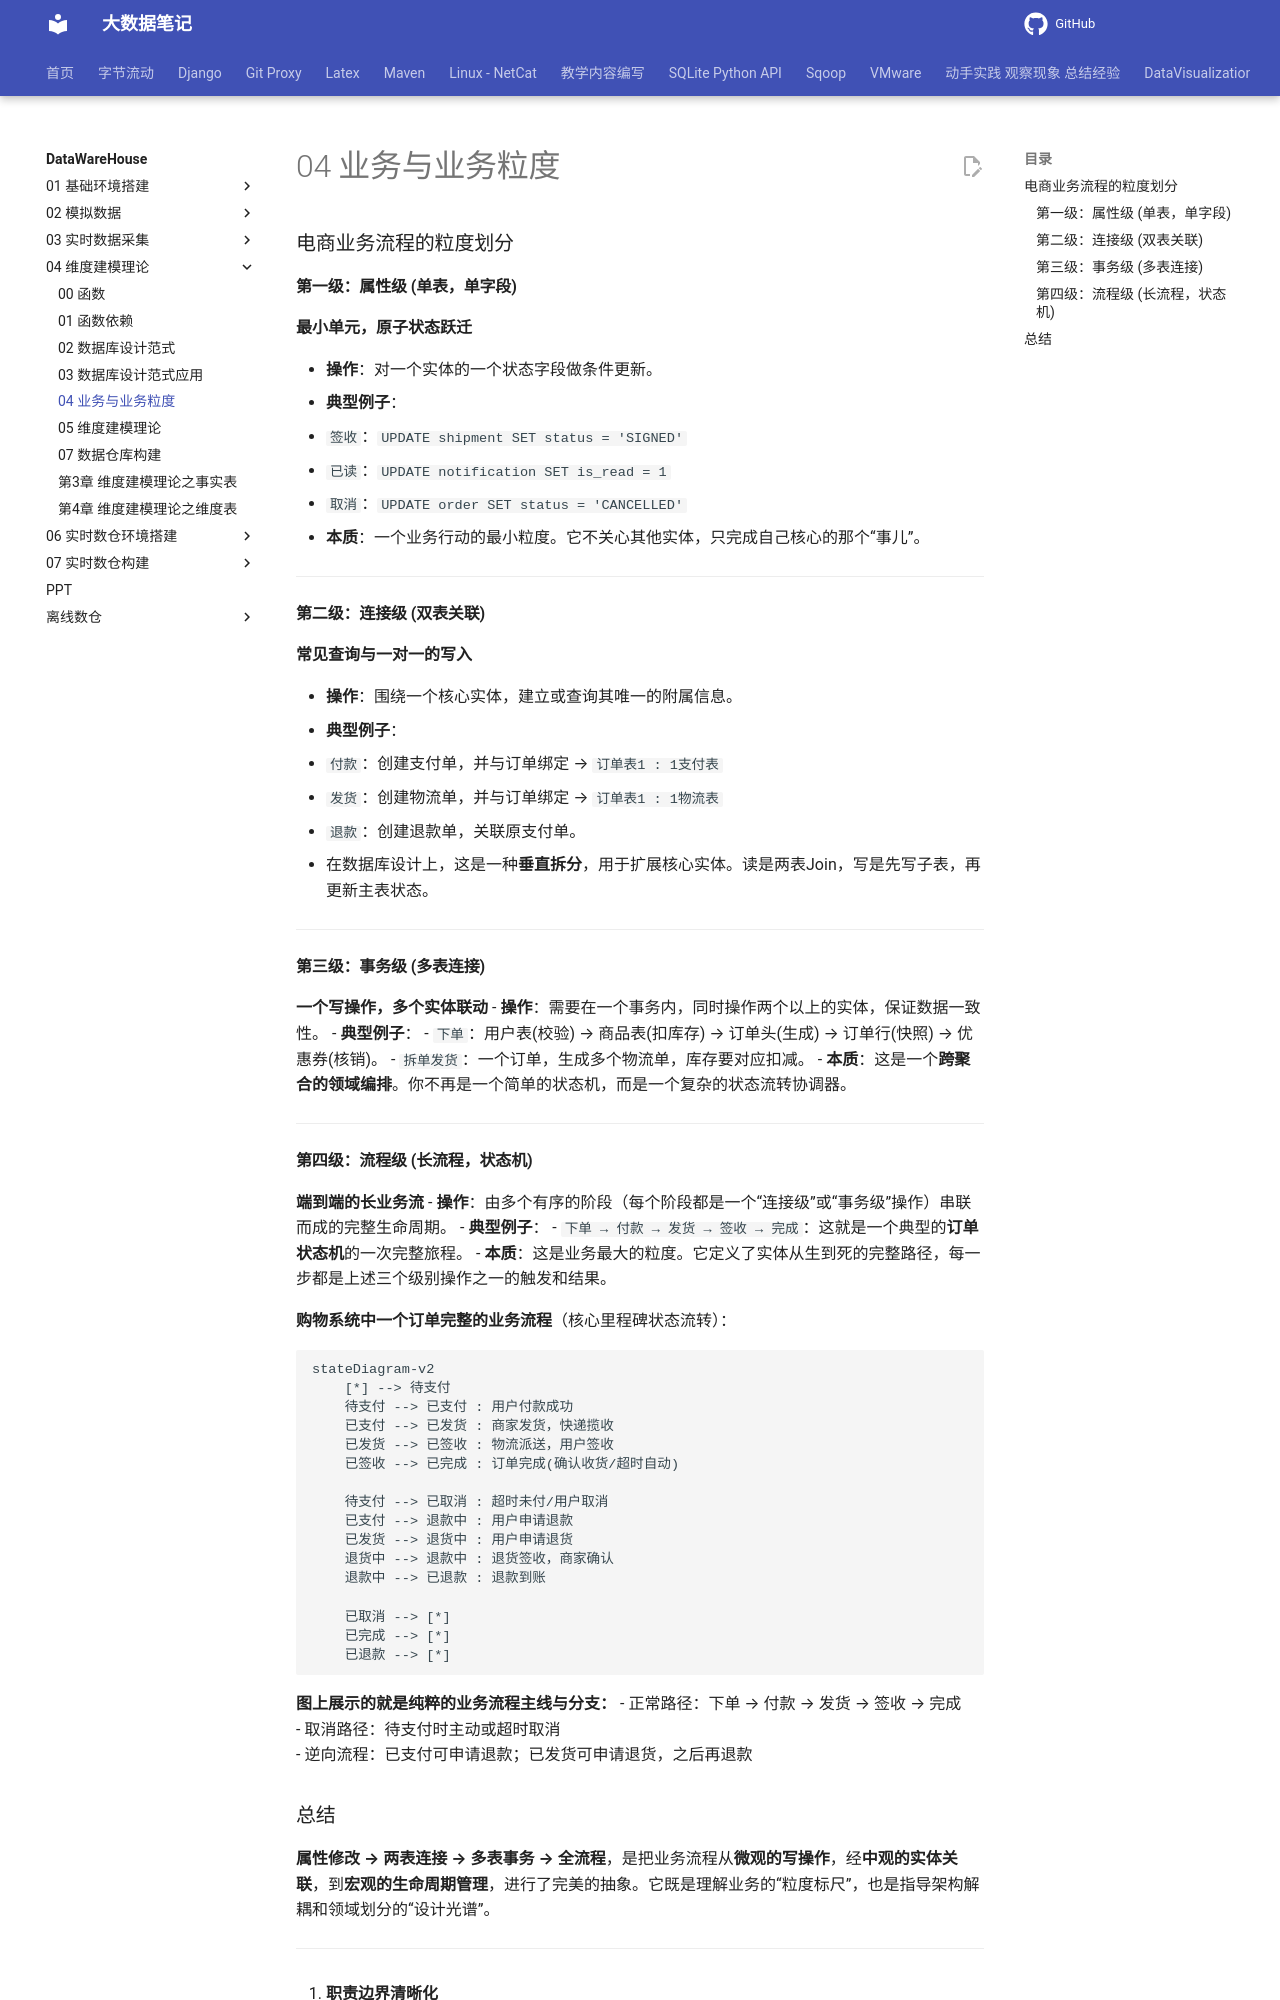

repository: QingYuanQu/studybigdata · page: DataWareHouse/04-维度建模理论/04-业务与业务粒度/index.html · generator: mkdocs

### 电商业务流程的粒度划分

#### 第一级：属性级 (单表，单字段)
**最小单元，原子状态跃迁**

- **操作**：对一个实体的一个状态字段做条件更新。
- **典型例子**：
  - `签收`：`UPDATE shipment SET status = 'SIGNED'`
  - `已读`：`UPDATE notification SET is_read = 1`
  - `取消`：`UPDATE order SET status = 'CANCELLED'`
- **本质**：一个业务行动的最小粒度。它不关心其他实体，只完成自己核心的那个“事儿”。

---

#### 第二级：连接级 (双表关联)
**常见查询与一对一的写入**

- **操作**：围绕一个核心实体，建立或查询其唯一的附属信息。
- **典型例子**：
  - `付款`：创建支付单，并与订单绑定 → `订单表1 : 1支付表`
  - `发货`：创建物流单，并与订单绑定 → `订单表1 : 1物流表`
  - `退款`：创建退款单，关联原支付单。
- 在数据库设计上，这是一种**垂直拆分**，用于扩展核心实体。读是两表Join，写是先写子表，再更新主表状态。

---

#### 第三级：事务级 (多表连接)
**一个写操作，多个实体联动**
- **操作**：需要在一个事务内，同时操作两个以上的实体，保证数据一致性。
- **典型例子**：
  - `下单`：用户表(校验) → 商品表(扣库存) → 订单头(生成) → 订单行(快照) → 优惠券(核销)。
  - `拆单发货`：一个订单，生成多个物流单，库存要对应扣减。
- **本质**：这是一个**跨聚合的领域编排**。你不再是一个简单的状态机，而是一个复杂的状态流转协调器。

---

#### 第四级：流程级 (长流程，状态机)
**端到端的长业务流**
- **操作**：由多个有序的阶段（每个阶段都是一个“连接级”或“事务级”操作）串联而成的完整生命周期。
- **典型例子**：
  - `下单 → 付款 → 发货 → 签收 → 完成`：这就是一个典型的**订单状态机**的一次完整旅程。
- **本质**：这是业务最大的粒度。它定义了实体从生到死的完整路径，每一步都是上述三个级别操作之一的触发和结果。

**购物系统中一个订单完整的业务流程**（核心里程碑状态流转）：

```mermaid
stateDiagram-v2
    [*] --> 待支付
    待支付 --> 已支付 : 用户付款成功
    已支付 --> 已发货 : 商家发货，快递揽收
    已发货 --> 已签收 : 物流派送，用户签收
    已签收 --> 已完成 : 订单完成(确认收货/超时自动)
    
    待支付 --> 已取消 : 超时未付/用户取消
    已支付 --> 退款中 : 用户申请退款
    已发货 --> 退货中 : 用户申请退货
    退货中 --> 退款中 : 退货签收，商家确认
    退款中 --> 已退款 : 退款到账
    
    已取消 --> [*]
    已完成 --> [*]
    已退款 --> [*]
```

**图上展示的就是纯粹的业务流程主线与分支：**
- 正常路径：下单 → 付款 → 发货 → 签收 → 完成  
- 取消路径：待支付时主动或超时取消  
- 逆向流程：已支付可申请退款；已发货可申请退货，之后再退款
